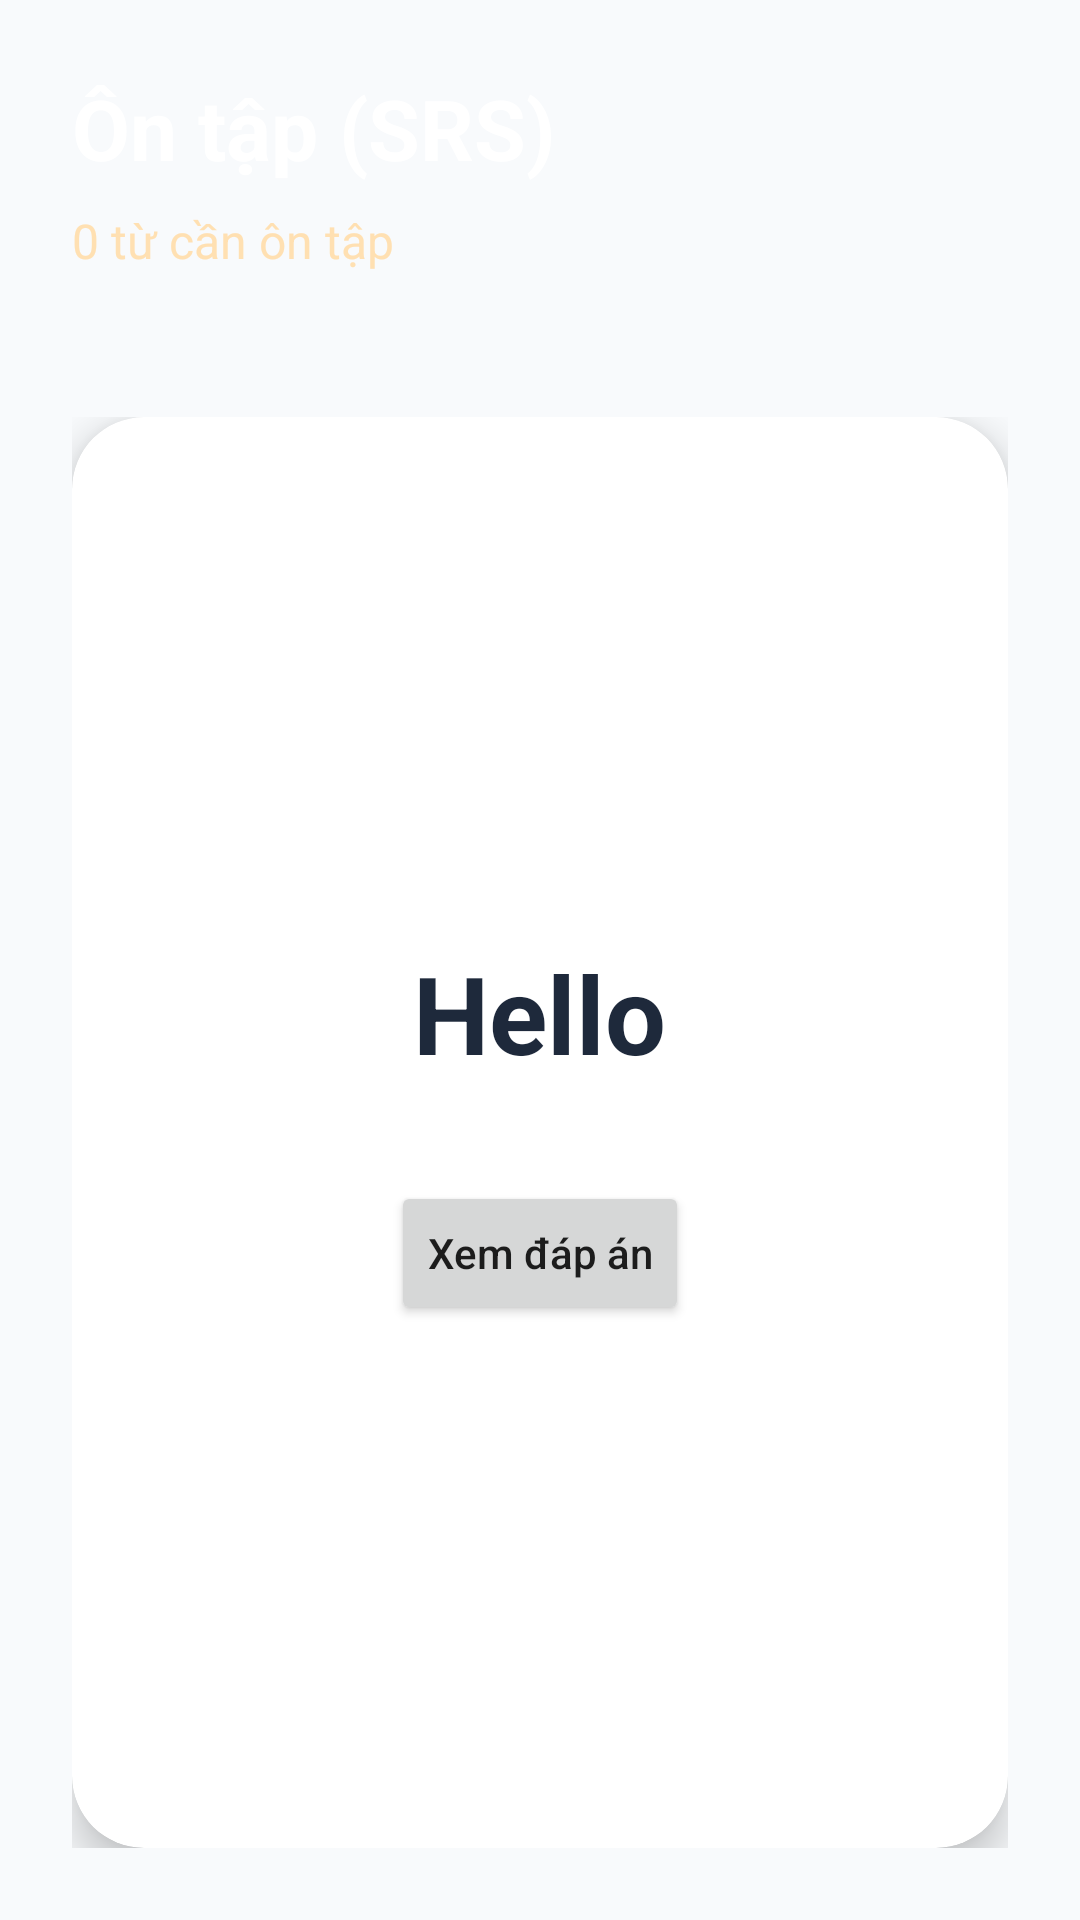

The Android layout XML behind this screen, and the referenced resources:
<!-- AndroidManifest.xml: application theme Theme.StudyEnglish -->
<!-- res/layout/fragment_srs.xml -->
<?xml version="1.0" encoding="utf-8"?>
<LinearLayout xmlns:android="http://schemas.android.com/apk/res/android"
    xmlns:app="http://schemas.android.com/apk/res-auto"
    android:layout_width="match_parent"
    android:layout_height="match_parent"
    android:orientation="vertical"
    android:background="@color/background">

    
    <LinearLayout
        android:layout_width="match_parent"
        android:layout_height="wrap_content"
        android:orientation="vertical"
        android:padding="24dp"
        android:background="@color/accent">

        <TextView
            android:layout_width="wrap_content"
            android:layout_height="wrap_content"
            android:text="@string/srs_title"
            android:textSize="28sp"
            android:textColor="@color/white"
            android:textStyle="bold" />

        <TextView
            android:id="@+id/text_due_count"
            android:layout_width="wrap_content"
            android:layout_height="wrap_content"
            android:layout_marginTop="8dp"
            android:text="0 từ cần ôn tập"
            android:textSize="16sp"
            android:textColor="#FFE0B2" />
    </LinearLayout>

    
    <FrameLayout
        android:layout_width="match_parent"
        android:layout_height="0dp"
        android:layout_weight="1"
        android:padding="24dp">

        <androidx.cardview.widget.CardView
            android:id="@+id/review_card"
            android:layout_width="match_parent"
            android:layout_height="match_parent"
            app:cardCornerRadius="24dp"
            app:cardElevation="8dp">

            <LinearLayout
                android:layout_width="match_parent"
                android:layout_height="match_parent"
                android:orientation="vertical"
                android:gravity="center"
                android:padding="32dp">

                <TextView
                    android:id="@+id/text_word"
                    android:layout_width="wrap_content"
                    android:layout_height="wrap_content"
                    android:text="Hello"
                    android:textSize="36sp"
                    android:textStyle="bold"
                    android:textColor="@color/text_primary" />

                <TextView
                    android:id="@+id/text_definition"
                    android:layout_width="wrap_content"
                    android:layout_height="wrap_content"
                    android:layout_marginTop="24dp"
                    android:text="Xin chào"
                    android:textSize="24sp"
                    android:textColor="@color/text_secondary"
                    android:visibility="gone" />

                <Button
                    android:id="@+id/btn_show_answer"
                    android:layout_width="wrap_content"
                    android:layout_height="wrap_content"
                    android:layout_marginTop="32dp"
                    android:text="Xem đáp án"
                    android:textAllCaps="false" />

                
                <LinearLayout
                    android:id="@+id/answer_buttons"
                    android:layout_width="match_parent"
                    android:layout_height="wrap_content"
                    android:layout_marginTop="24dp"
                    android:orientation="horizontal"
                    android:gravity="center"
                    android:visibility="gone">

                    <Button
                        android:id="@+id/btn_again"
                        android:layout_width="0dp"
                        android:layout_height="wrap_content"
                        android:layout_weight="1"
                        android:layout_margin="4dp"
                        android:text="@string/review_again"
                        android:textSize="12sp"
                        android:backgroundTint="@color/error" />

                    <Button
                        android:id="@+id/btn_hard"
                        android:layout_width="0dp"
                        android:layout_height="wrap_content"
                        android:layout_weight="1"
                        android:layout_margin="4dp"
                        android:text="@string/review_hard"
                        android:textSize="12sp"
                        android:backgroundTint="@color/warning" />

                    <Button
                        android:id="@+id/btn_good"
                        android:layout_width="0dp"
                        android:layout_height="wrap_content"
                        android:layout_weight="1"
                        android:layout_margin="4dp"
                        android:text="@string/review_good"
                        android:textSize="12sp"
                        android:backgroundTint="@color/success" />

                    <Button
                        android:id="@+id/btn_easy"
                        android:layout_width="0dp"
                        android:layout_height="wrap_content"
                        android:layout_weight="1"
                        android:layout_margin="4dp"
                        android:text="@string/review_easy"
                        android:textSize="12sp"
                        android:backgroundTint="@color/primary" />
                </LinearLayout>
            </LinearLayout>
        </androidx.cardview.widget.CardView>

        
        <LinearLayout
            android:id="@+id/empty_state"
            android:layout_width="match_parent"
            android:layout_height="match_parent"
            android:orientation="vertical"
            android:gravity="center"
            android:visibility="gone">

            <ImageView
                android:layout_width="120dp"
                android:layout_height="120dp"
                android:src="@drawable/ic_check"
                android:tint="@color/success" />

            <TextView
                android:layout_width="wrap_content"
                android:layout_height="wrap_content"
                android:layout_marginTop="24dp"
                android:text="@string/no_reviews_due"
                android:textSize="18sp"
                android:textColor="@color/text_primary"
                android:textStyle="bold" />

            <TextView
                android:layout_width="wrap_content"
                android:layout_height="wrap_content"
                android:layout_marginTop="8dp"
                android:text="Quay lại sau để ôn tập"
                android:textSize="14sp"
                android:textColor="@color/text_secondary" />
        </LinearLayout>
    </FrameLayout>

</LinearLayout>
<!-- resources referenced by this layout -->
<resources>
  <color name="background">#F8FAFC</color>
  <color name="error">#EF4444</color>
  <color name="primary">#3B82F6</color>
  <color name="success">#22C55E</color>
  <color name="text_primary">#1E293B</color>
  <color name="text_secondary">#64748B</color>
  <color name="warning">#F59E0B</color>
  <color name="white">#FFFFFF</color>
  <!-- drawable ic_check (drawable) -->
  <?xml version="1.0" encoding="utf-8"?>
  <vector xmlns:android="http://schemas.android.com/apk/res/android"
      android:width="24dp"
      android:height="24dp"
      android:viewportWidth="24"
      android:viewportHeight="24">
      <path
          android:fillColor="#000000"
          android:pathData="M9,16.17L4.83,12L3.41,13.41L9,19L21,7L19.59,5.59L9,16.17Z" />
  </vector>
  <string name="no_reviews_due">Không có từ nào cần ôn tập!</string>
  <string name="review_again">Ôn lại</string>
  <string name="review_easy">Dễ</string>
  <string name="review_good">Tốt</string>
  <string name="review_hard">Khó</string>
  <string name="srs_title">Ôn tập (SRS)</string>
  <style name="Theme.StudyEnglish" parent="Theme.MaterialComponents.DayNight.NoActionBar">
          <item name="colorPrimary">@color/primary</item>
          <item name="colorPrimaryVariant">@color/primary_dark</item>
          <item name="colorOnPrimary">@color/white</item>
  
          <item name="colorSecondary">@color/secondary</item>
          <item name="colorSecondaryVariant">@color/secondary_dark</item>
          <item name="colorOnSecondary">@color/white</item>
  
          <item name="android:statusBarColor">@color/primary</item>
          <item name="android:navigationBarColor">@color/background</item>
          <item name="android:windowBackground">@color/background</item>
  
          <item name="colorError">@color/error</item>
          <item name="colorOnError">@color/white</item>
  
          <item name="colorSurface">@color/surface</item>
          <item name="colorOnSurface">@color/text_primary</item>
      </style>
  <color name="primary_dark">#2563EB</color>
  <color name="secondary">#10B981</color>
  <color name="secondary_dark">#059669</color>
  <color name="surface">#FFFFFF</color>
</resources>
